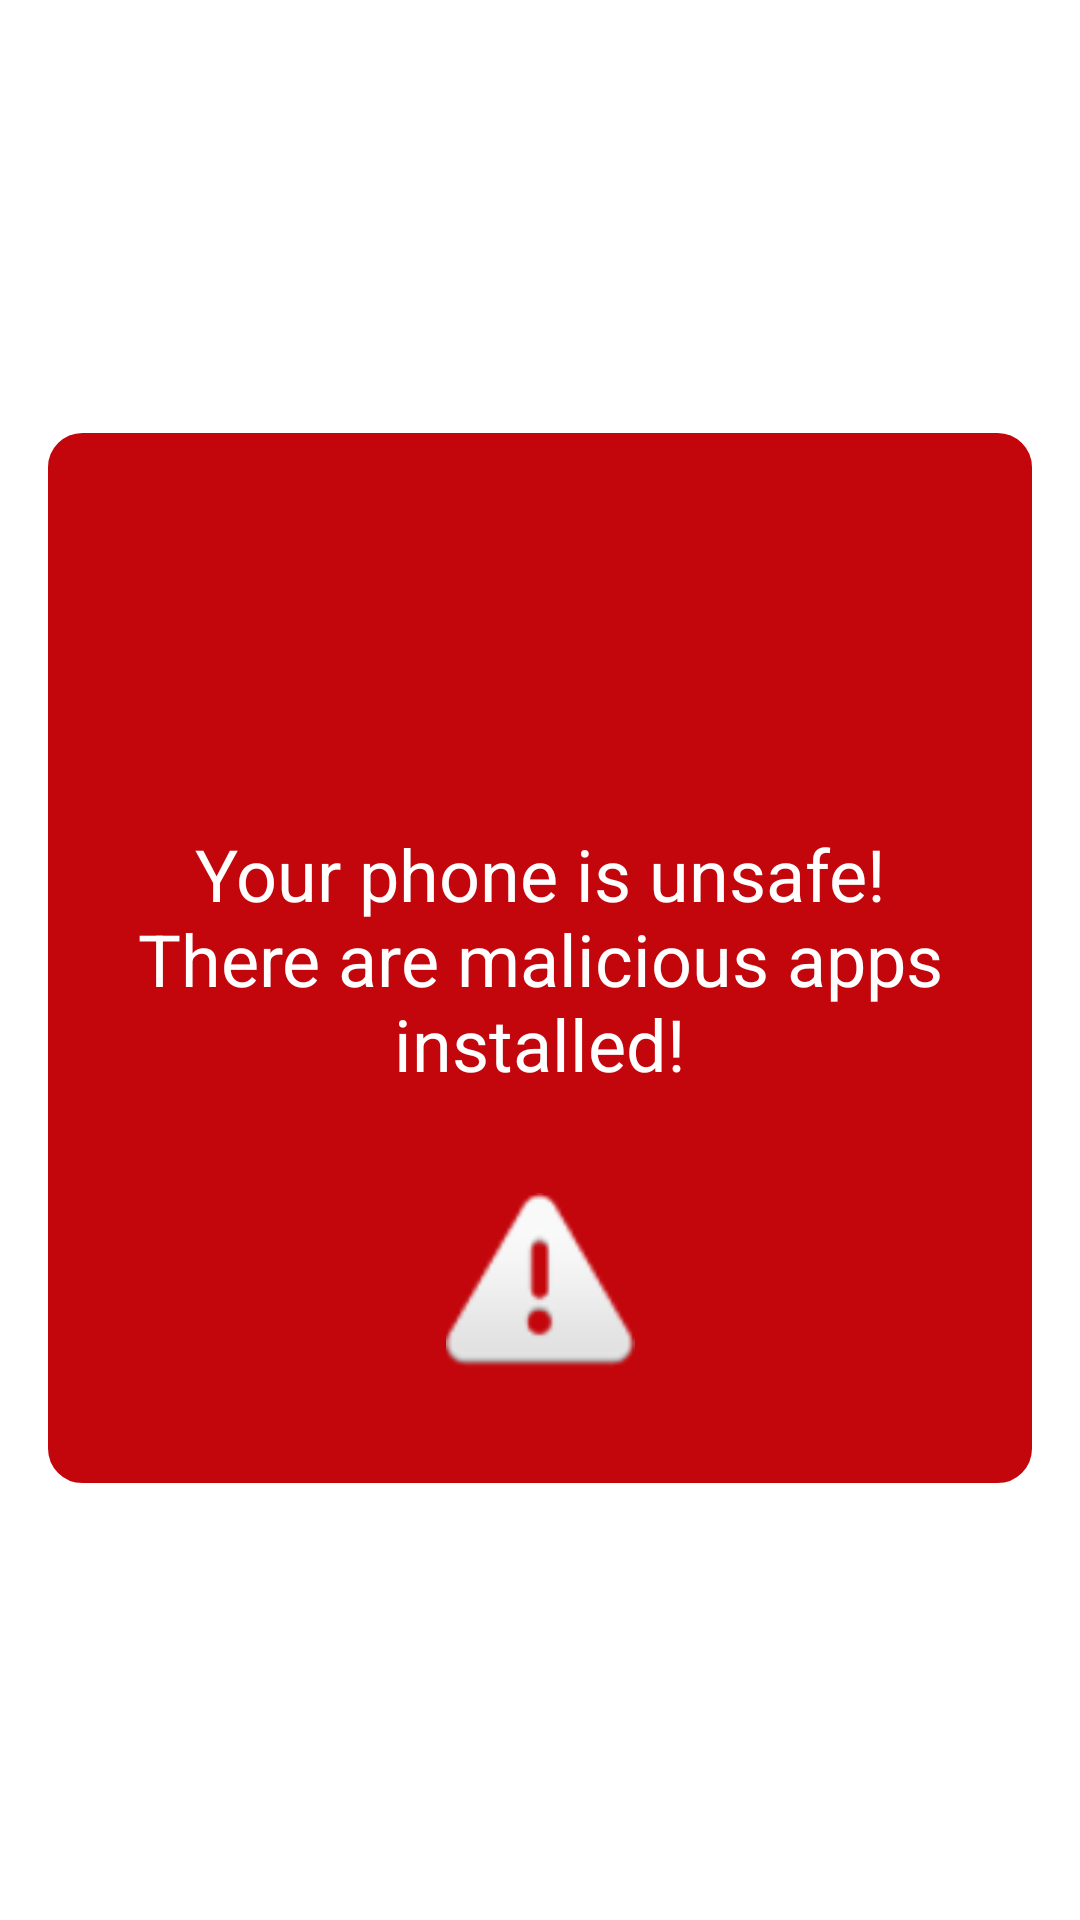

Write the Android layout XML for this screen, with the resource values it uses.
<!-- AndroidManifest.xml: application theme Theme.AppScan -->
<!-- res/layout/fragment_malicious.xml -->
<?xml version="1.0" encoding="utf-8"?>
<androidx.constraintlayout.widget.ConstraintLayout xmlns:android="http://schemas.android.com/apk/res/android"
    xmlns:app="http://schemas.android.com/apk/res-auto"
    xmlns:tools="http://schemas.android.com/tools"
    android:layout_width="match_parent"
    android:layout_height="match_parent"
    android:background="#FFFFFF">

    <androidx.constraintlayout.widget.ConstraintLayout
        android:id="@+id/constraintLayout2"
        android:layout_width="0dp"
        android:layout_height="350dp"
        android:layout_marginLeft="16dp"
        android:layout_marginRight="16dp"
        android:background="@drawable/shape_danger"
        android:paddingLeft="16dp"
        android:paddingRight="16dp"
        app:layout_constraintBottom_toBottomOf="parent"
        app:layout_constraintEnd_toEndOf="parent"
        app:layout_constraintHorizontal_bias="1.0"
        app:layout_constraintStart_toStartOf="parent"
        app:layout_constraintTop_toTopOf="parent"
        app:layout_constraintVertical_bias="0.498">

        <ImageView
            android:id="@+id/imageView"
            android:layout_width="80dp"
            android:layout_height="63dp"
            app:layout_constraintBottom_toBottomOf="parent"
            app:layout_constraintEnd_toEndOf="parent"
            app:layout_constraintStart_toStartOf="parent"
            app:layout_constraintTop_toBottomOf="@+id/textViewSafe"
            app:srcCompat="@android:drawable/ic_dialog_alert" />

        <TextView
            android:id="@+id/textViewSafe"
            android:layout_width="wrap_content"
            android:layout_height="wrap_content"
            android:text="Your phone is unsafe! There are malicious apps installed!"
            android:textAlignment="center"
            android:textColor="#FFFFFF"
            android:textSize="24sp"
            app:layout_constraintBottom_toBottomOf="parent"
            app:layout_constraintEnd_toEndOf="parent"
            app:layout_constraintStart_toStartOf="parent"
            app:layout_constraintTop_toTopOf="parent"
            tools:text="Your phone is unsafe! There are malicious apps installed!" />
    </androidx.constraintlayout.widget.ConstraintLayout>

    <Button
        android:id="@+id/button_mal"
        style="@style/Widget.MaterialComponents.Button"
        android:layout_width="wrap_content"
        android:layout_height="wrap_content"
        android:backgroundTint="#C3060C"
        android:text="Back Home"
        android:textAlignment="center"
        app:layout_constraintBottom_toBottomOf="parent"
        app:layout_constraintEnd_toEndOf="parent"
        app:layout_constraintStart_toStartOf="parent"
        app:layout_constraintTop_toBottomOf="@+id/constraintLayout2" />
</androidx.constraintlayout.widget.ConstraintLayout>
<!-- resources referenced by this layout -->
<resources>
  <!-- drawable shape_danger (drawable) -->
  <?xml version="1.0" encoding="UTF-8"?>
  <shape xmlns:android="http://schemas.android.com/apk/res/android">
      <solid android:color="#C3060C"/>
      <stroke android:width="3dp" android:color="#C3060C" />
      <corners android:radius="10dp"/>
      <padding android:left="0dp" android:top="0dp" android:right="0dp" android:bottom="0dp" />
  </shape>
  <style name="Theme.AppScan" parent="Theme.MaterialComponents.DayNight.DarkActionBar">
          
          <item name="colorPrimary">@color/purple_500</item>
          <item name="colorPrimaryVariant">@color/purple_700</item>
          <item name="colorOnPrimary">@color/white</item>
          
          <item name="colorSecondary">@color/teal_200</item>
          <item name="colorSecondaryVariant">@color/teal_700</item>
          <item name="colorOnSecondary">@color/black</item>
          
          <item name="android:statusBarColor" tools:targetApi="l">?attr/colorPrimaryVariant</item>
          
      </style>
  <!-- not gathered from this repository: default colours our renderer supplied (Android Studio template values) -->
  <color name="purple_500">#FF6200EE</color>
  <color name="purple_700">#FF3700B3</color>
  <color name="teal_200">#FF03DAC5</color>
  <color name="teal_700">#FF018786</color>
  <color name="black">#FF000000</color>
  <color name="white">#FFFFFFFF</color>
</resources>
